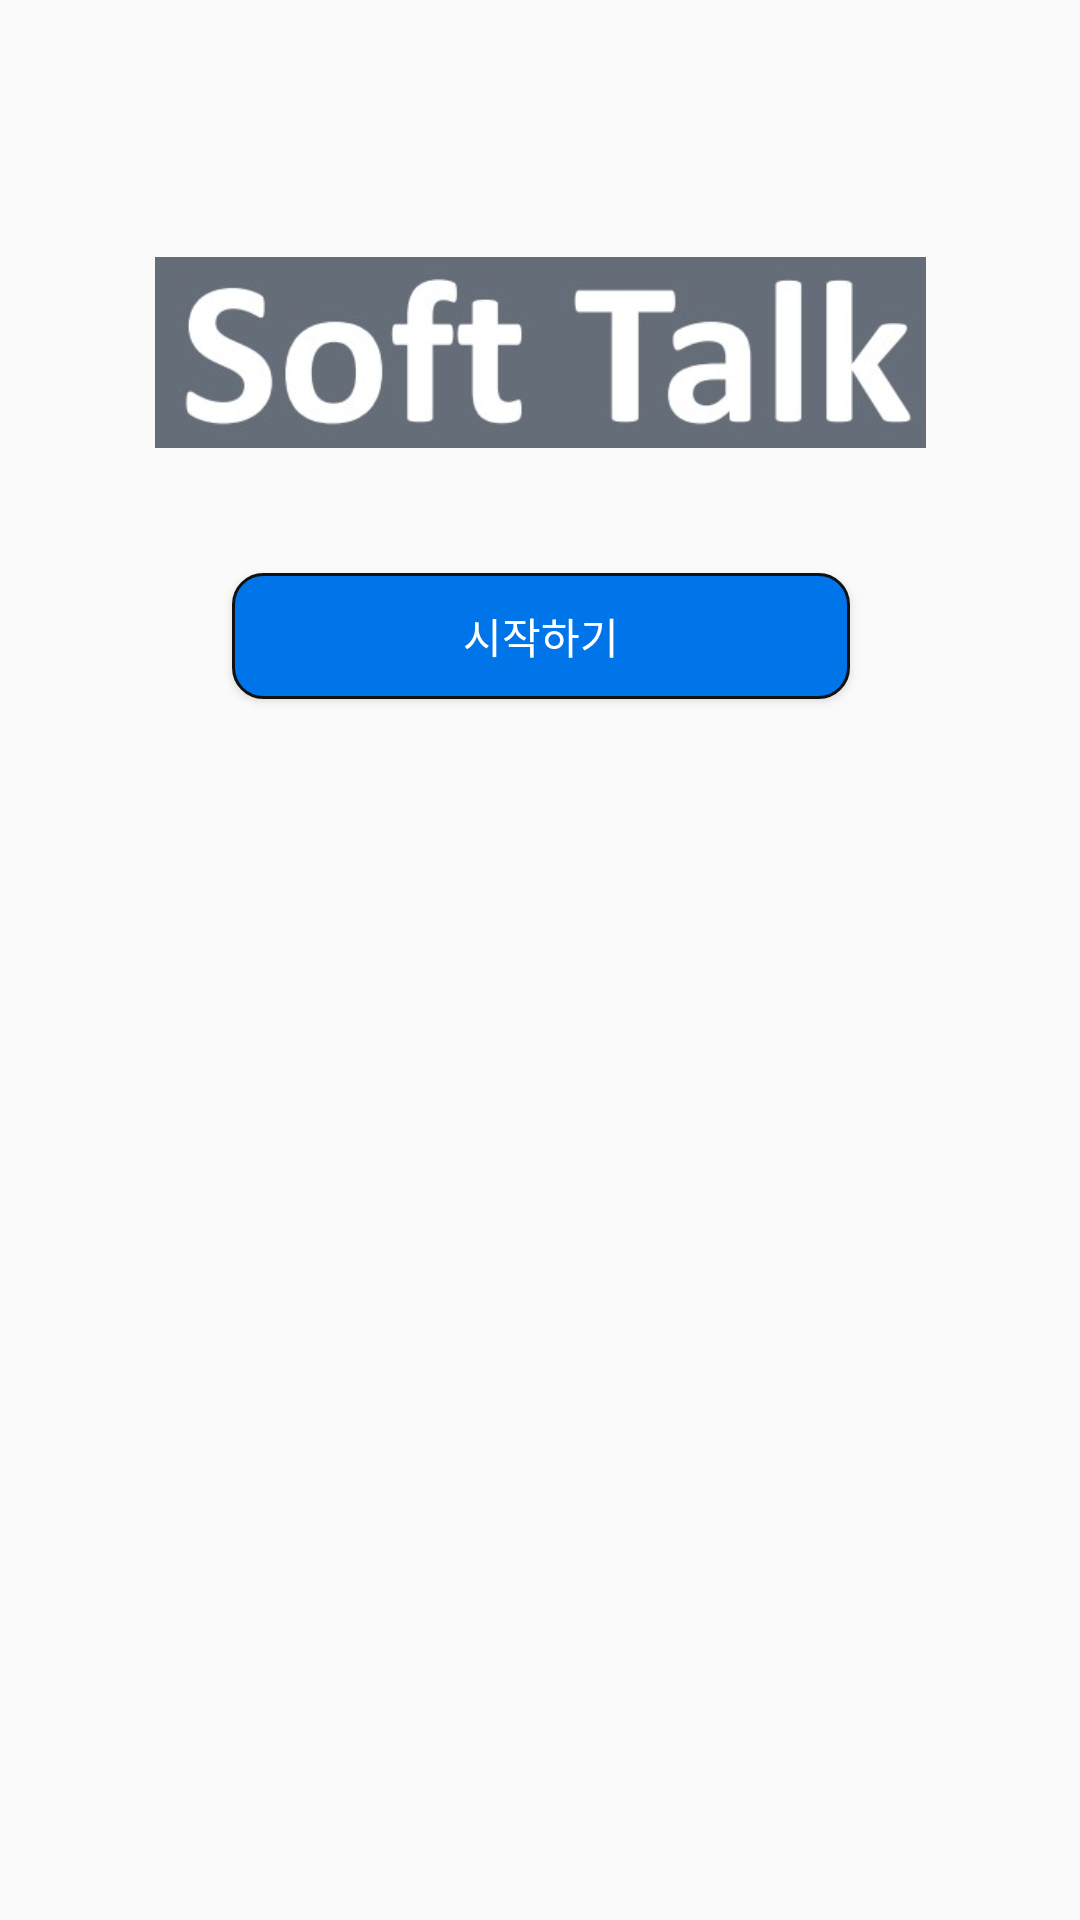

Android layout source for this screen:
<!-- AndroidManifest.xml: application theme Theme.MP2023TermP -->
<!-- res/layout/activity_waiting.xml -->
<?xml version="1.0" encoding="utf-8"?>
<androidx.constraintlayout.widget.ConstraintLayout xmlns:android="http://schemas.android.com/apk/res/android"
    xmlns:app="http://schemas.android.com/apk/res-auto"
    xmlns:tools="http://schemas.android.com/tools"
    android:layout_width="match_parent"
    android:layout_height="match_parent"
    tools:context=".ChangeActivity"
    >

    <ImageView
        android:id="@+id/logo"
        android:layout_width="257dp"
        android:layout_height="107dp"
        android:layout_marginTop="64dp"
        android:src="@drawable/logo"
        app:layout_constraintEnd_toEndOf="parent"
        app:layout_constraintStart_toStartOf="parent"
        app:layout_constraintTop_toTopOf="parent" />


    <Button
        android:id="@+id/start_btn"
        android:layout_width="206dp"
        android:layout_height="42dp"
        android:layout_marginTop="20dp"
        android:background="@drawable/blue_btn"
        android:text="시작하기"
        android:textColor="#fff"
        app:layout_constraintEnd_toEndOf="@+id/logo"
        app:layout_constraintStart_toStartOf="@+id/logo"
        app:layout_constraintTop_toBottomOf="@+id/logo" />

</androidx.constraintlayout.widget.ConstraintLayout>
<!-- resources referenced by this layout -->
<resources>
  <!-- drawable blue_btn (drawable) -->
  <shape xmlns:android="http://schemas.android.com/apk/res/android" >
  
      <solid android:color="#0074e9" />
  
      <stroke
          android:width="1dp"
          android:color="#111" />
      <corners
          android:topLeftRadius="10dp"
          android:topRightRadius="10dp"
          android:bottomLeftRadius="10dp"
          android:bottomRightRadius="10dp"  />
  
  
  
  </shape>
  <!-- drawable logo: jpg bitmap (drawable, 11725 bytes) -->
  <style name="Theme.MP2023TermP" parent="Theme.AppCompat.Light">
          
          <item name="colorPrimary">@color/white</item>
          <item name="colorPrimaryVariant">@color/purple_700</item>
          <item name="colorOnPrimary">@color/black</item>
          
          <item name="colorSecondary">@color/teal_200</item>
          <item name="colorSecondaryVariant">@color/teal_700</item>
          <item name="colorOnSecondary">@color/black</item>
          
          <item name="android:statusBarColor">@color/white </item>
          <item name="android:windowLightStatusBar" tools:targetApi="m">true</item>
          
      </style>
  <!-- not gathered from this repository: default colours our renderer supplied (Android Studio template values) -->
  <color name="purple_700">#FF3700B3</color>
  <color name="teal_200">#FF03DAC5</color>
  <color name="teal_700">#FF018786</color>
  <color name="black">#FF000000</color>
  <color name="white">#FFFFFFFF</color>
</resources>
